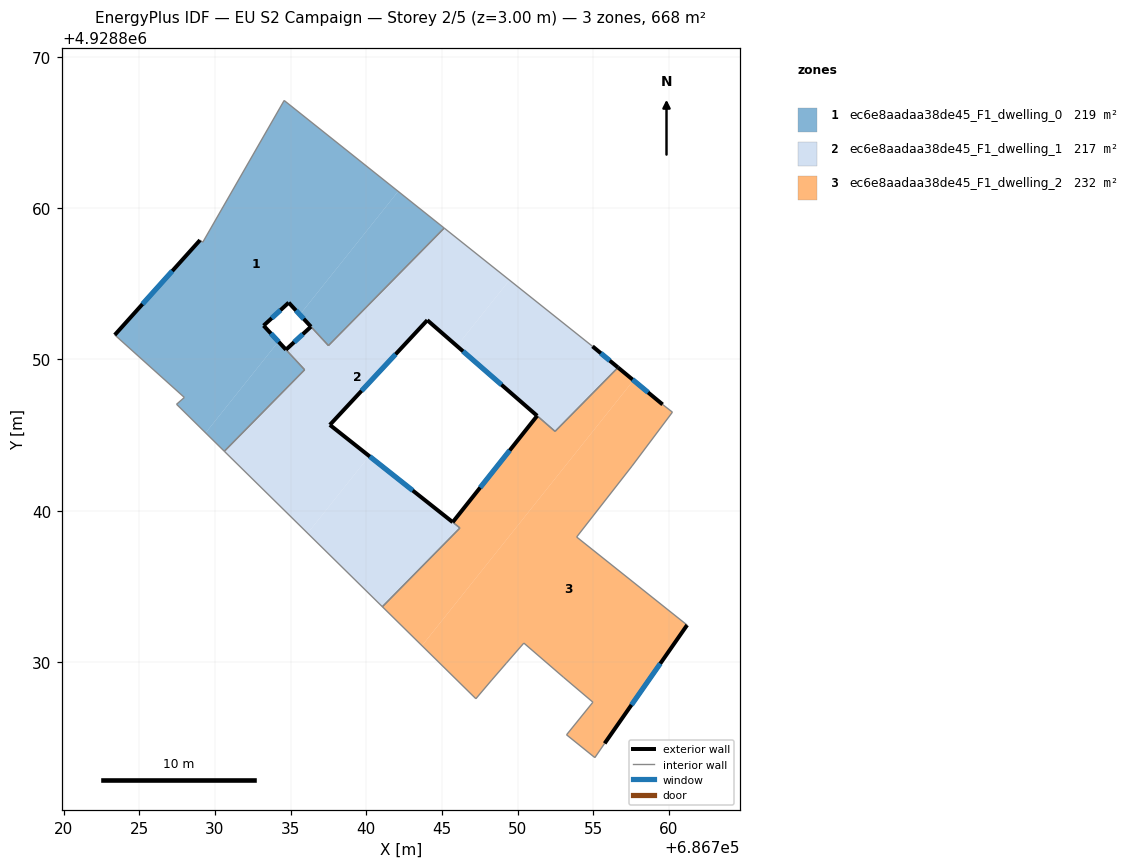
=== STOREY PLAN SPEC (per zone: floor XY polygon, exterior-wall plan segments, windows/doors) ===
zone 1: ec6e8aadaa38de45_F1_dwelling_0  (218.6 m²)
  floor: (686734.19, 4928851.17) (686733.21, 4928852.23) (686734.87, 4928853.75) (686735.61, 4928852.95) (686742.11, 4928861.10) (686734.57, 4928867.11) (686729.19, 4928857.74) (686729.01, 4928857.88) (686723.38, 4928851.61) (686727.97, 4928847.48) (686727.46, 4928847.03) (686729.38, 4928845.14)
  floor: (686737.50, 4928850.91) (686745.15, 4928858.67) (686742.11, 4928861.10) (686735.61, 4928852.95)
  floor: (686730.62, 4928843.92) (686735.93, 4928849.31) (686734.19, 4928851.17) (686729.38, 4928845.14)
  exterior wall: (686734.87, 4928853.75) – (686733.21, 4928852.23)  [2.3 m]
    window: (686734.33, 4928853.25) – (686733.75, 4928852.72)  [0.8 m²]
  exterior wall: (686723.38, 4928851.61) – (686729.01, 4928857.88)  [8.4 m]
    window: (686725.21, 4928853.65) – (686727.18, 4928855.84)  [3.1 m²]
  exterior wall: (686733.21, 4928852.23) – (686734.69, 4928850.64)  [2.2 m]
    window: (686733.69, 4928851.71) – (686734.21, 4928851.15)  [0.8 m²]
  exterior wall: (686736.34, 4928852.16) – (686734.87, 4928853.75)  [2.2 m]
    window: (686735.86, 4928852.68) – (686735.35, 4928853.23)  [0.8 m²]
  interior walls: 10
zone 2: ec6e8aadaa38de45_F1_dwelling_1  (216.7 m²)
  floor: (686740.19, 4928843.61) (686737.59, 4928845.67) (686744.03, 4928852.59) (686745.99, 4928850.88) (686749.46, 4928855.24) (686745.15, 4928858.67) (686737.50, 4928850.91) (686736.34, 4928852.16) (686734.69, 4928850.64) (686735.93, 4928849.31) (686730.62, 4928843.92) (686736.12, 4928838.51)
  floor: (686741.06, 4928833.65) (686746.19, 4928838.85) (686745.74, 4928839.21) (686740.19, 4928843.61) (686736.12, 4928838.51)
  floor: (686752.48, 4928845.24) (686756.64, 4928849.46) (686754.95, 4928850.86) (686749.46, 4928855.24) (686745.99, 4928850.88)
  exterior wall: (686744.03, 4928852.59) – (686737.59, 4928845.67)  [9.5 m]
    window: (686741.94, 4928850.34) – (686739.69, 4928847.92)  [3.5 m²]
  exterior wall: (686737.59, 4928845.67) – (686745.71, 4928839.24)  [10.4 m]
    window: (686740.23, 4928843.58) – (686743.07, 4928841.33)  [3.8 m²]
  exterior wall: (686734.69, 4928850.64) – (686736.34, 4928852.16)  [2.2 m]
    window: (686735.23, 4928851.13) – (686735.80, 4928851.66)  [0.8 m²]
  exterior wall: (686754.95, 4928850.86) – (686756.64, 4928849.46)  [2.2 m]
    window: (686755.50, 4928850.40) – (686756.09, 4928849.92)  [0.8 m²]
  exterior wall: (686751.29, 4928846.27) – (686744.03, 4928852.59)  [9.6 m]
    window: (686748.93, 4928848.32) – (686746.39, 4928850.53)  [3.5 m²]
  interior walls: 10
zone 3: ec6e8aadaa38de45_F1_dwelling_2  (232.3 m²)
  floor: (686755.75, 4928824.62) (686761.20, 4928832.44) (686753.90, 4928838.26) (686757.56, 4928842.95) (686760.23, 4928846.51) (686759.58, 4928847.02) (686757.66, 4928848.61) (686743.68, 4928831.08) (686747.24, 4928827.57) (686748.29, 4928828.81) (686749.26, 4928829.93) (686750.41, 4928831.25) (686753.02, 4928829.00) (686754.98, 4928827.34) (686753.23, 4928825.19) (686755.10, 4928823.68)
  floor: (686746.19, 4928838.86) (686741.06, 4928833.65) (686743.68, 4928831.08) (686757.66, 4928848.61) (686756.64, 4928849.46) (686752.47, 4928845.24) (686751.29, 4928846.27) (686745.71, 4928839.24)
  exterior wall: (686761.20, 4928832.44) – (686755.75, 4928824.62)  [9.5 m]
    window: (686759.43, 4928829.89) – (686757.52, 4928827.16)  [3.5 m²]
  exterior wall: (686745.71, 4928839.24) – (686751.29, 4928846.27)  [9.0 m]
    window: (686747.53, 4928841.52) – (686749.48, 4928843.98)  [3.3 m²]
  exterior wall: (686756.64, 4928849.46) – (686759.58, 4928847.02)  [3.8 m]
    window: (686757.59, 4928848.67) – (686758.62, 4928847.81)  [1.4 m²]
  interior walls: 17

=== DERIVED (storey summary) ===
Building: EU S2 Campaign
Storey: 2 of 5  (floor level z = 3.00 m)
Storey gross floor area: 667.6 m²
Zones on this storey: 3
  - ec6e8aadaa38de45_F1_dwelling_0: floor 218.6 m²; exterior wall 15.0 m (45.0 m²); 4 window(s) 5.5 m²; WWR 12.2%
  - ec6e8aadaa38de45_F1_dwelling_1: floor 216.7 m²; exterior wall 33.9 m (101.6 m²); 5 window(s) 12.4 m²; WWR 12.2%
  - ec6e8aadaa38de45_F1_dwelling_2: floor 232.3 m²; exterior wall 22.3 m (67.0 m²); 3 window(s) 8.2 m²; WWR 12.2%
Zone adjacency (shared interzone walls):
  - ec6e8aadaa38de45_F1_dwelling_0 ↔ ec6e8aadaa38de45_F1_dwelling_1
  - ec6e8aadaa38de45_F1_dwelling_1 ↔ ec6e8aadaa38de45_F1_dwelling_2